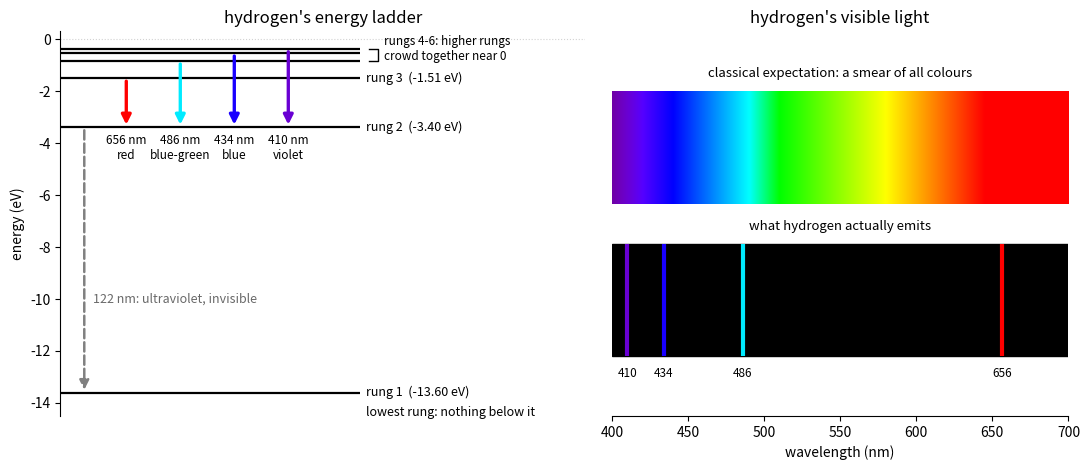

This chart was generated by the following Python code: (Note: this script raises an exception after producing the figure.)
# Figure b-ladder-and-lines: hydrogen energy ladder (left) and emission spectrum vs classical smear (right).
import numpy as np
import matplotlib
matplotlib.use("Agg")
import matplotlib.pyplot as plt
from matplotlib.colors import hsv_to_rgb
from scipy import constants as C

RUN = "/Users/igbatov/Claude/quantum-tutor 2/work/20261005-200107-what-is-qm-debate"
Ry_eV = C.physical_constants['Rydberg constant times hc in eV'][0] * C.m_p/(C.m_e+C.m_p)
E = {n: -Ry_eV/n**2 for n in range(1, 7)}
def lam_air(nu, nl):
    lv = C.h*C.c/((E[nu]-E[nl])*C.e)*1e9
    return lv/1.000277 if lv > 200 else lv

def wl_to_rgb(w):
    # simple visible-wavelength to RGB approximation
    if w < 380 or w > 750: return (0.5, 0.5, 0.5)
    if w < 440: r, g, b = -(w-440)/60, 0.0, 1.0
    elif w < 490: r, g, b = 0.0, (w-440)/50, 1.0
    elif w < 510: r, g, b = 0.0, 1.0, -(w-510)/20
    elif w < 580: r, g, b = (w-510)/70, 1.0, 0.0
    elif w < 645: r, g, b = 1.0, -(w-645)/65, 0.0
    else: r, g, b = 1.0, 0.0, 0.0
    f = 1.0 if 420 <= w <= 700 else (0.3+0.7*(w-380)/40 if w < 420 else 0.3+0.7*(750-w)/50)
    return (r*f, g*f, b*f)

plt.rcParams.update({"font.size": 10})
fig, (axL, axR) = plt.subplots(1, 2, figsize=(11, 4.8), gridspec_kw={"width_ratios": [1.15, 1]})

# LEFT: ladder
xmin, xmax = 0.0, 1.0
for n, En in E.items():
    axL.hlines(En, xmin, xmax, color="black", lw=1.6)
for n in (1, 2, 3):
    axL.text(xmax+0.02, E[n], f"rung {n}  ({E[n]:.2f} eV)", va="center", fontsize=9)
axL.text(xmax+0.02, E[1]-0.75, "lowest rung: nothing below it", va="center", fontsize=9, style="italic")
# bracket for rungs 4-6
ytop, ybot = E[6], E[4]
axL.plot([xmax+0.03, xmax+0.06, xmax+0.06, xmax+0.03], [ytop, ytop, ybot, ybot], color="black", lw=1)
axL.text(xmax+0.08, (ytop+ybot)/2+0.25, "rungs 4-6: higher rungs\ncrowd together near 0", va="center", fontsize=8.5)

xs = {3: 0.22, 4: 0.40, 5: 0.58, 6: 0.76}
for nu, x in xs.items():
    w = lam_air(nu, 2)
    col = wl_to_rgb(w)
    axL.annotate("", xy=(x, E[2]), xytext=(x, E[nu]),
                 arrowprops=dict(arrowstyle="-|>", color=col, lw=2.4, mutation_scale=14))
    name = {3: "red", 4: "blue-green", 5: "blue", 6: "violet"}[nu]
    axL.text(x, E[2]-0.25, f"{w:.0f} nm\n{name}", ha="center", va="top", fontsize=8.5, color="black")
# Lyman alpha
xL = 0.08
axL.annotate("", xy=(xL, E[1]), xytext=(xL, E[2]),
             arrowprops=dict(arrowstyle="-|>", color="grey", lw=1.8, ls="--", mutation_scale=14))
axL.text(xL+0.03, (E[1]+E[2])/2 - 1.5, f"{lam_air(2,1):.0f} nm: ultraviolet, invisible", va="center", fontsize=9, color="dimgray")

axL.set_xlim(0, 1.75); axL.set_ylim(-14.5, 0.3)
axL.set_xticks([]); axL.set_ylabel("energy (eV)")
axL.axhline(0, color="lightgray", lw=0.8, ls=":")
axL.set_title("hydrogen's energy ladder")
for s in ("top", "right", "bottom"): axL.spines[s].set_visible(False)

# RIGHT: spectra
wl = np.linspace(400, 700, 600)
rainbow = np.array([wl_to_rgb(w) for w in wl])[None, :, :]
axR.imshow(rainbow, extent=[400, 700, 1.15, 2.0], aspect="auto")
axR.add_patch(plt.Rectangle((400, 0.0), 300, 0.85, color="black"))
for nu in (3, 4, 5, 6):
    w = lam_air(nu, 2)
    axR.vlines(w, 0.0, 0.85, color=wl_to_rgb(w), lw=3)
    axR.text(w, -0.08, f"{w:.0f}", ha="center", va="top", fontsize=8.5)
axR.text(550, 2.08, "classical expectation: a smear of all colours", ha="center", va="bottom", fontsize=9.5)
axR.text(550, 0.93, "what hydrogen actually emits", ha="center", va="bottom", fontsize=9.5)
axR.set_xlim(400, 700); axR.set_ylim(-0.45, 2.45)
axR.set_yticks([]); axR.set_xlabel("wavelength (nm)")
for s in ("top", "right", "left"): axR.spines[s].set_visible(False)
axR.set_title("hydrogen's visible light")

fig.tight_layout()
out = f"{RUN}/figures/b-ladder-and-lines.png"
fig.savefig(out, dpi=150)
print("saved", out)
